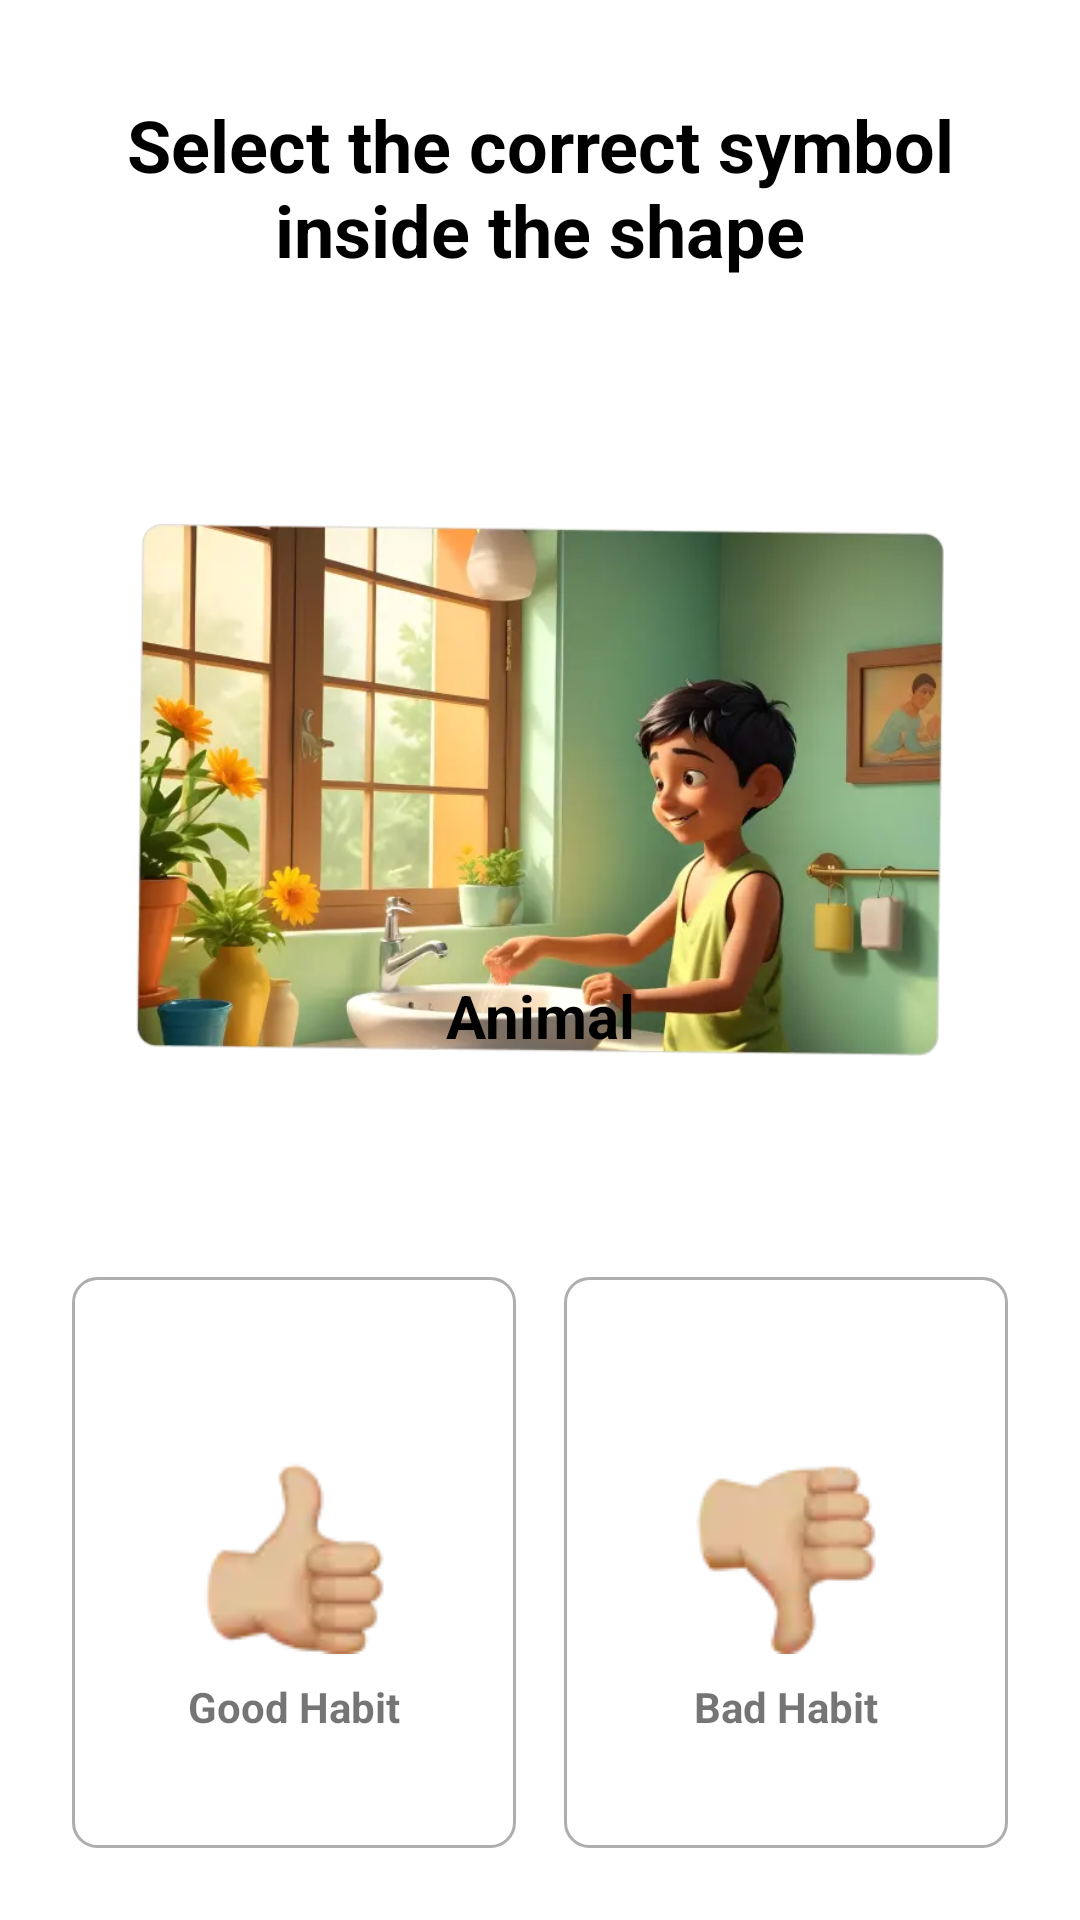

Write the Android layout XML for this screen, with the resource values it uses.
<!-- AndroidManifest.xml: application theme Theme.AnganwadiApplication -->
<!-- res/layout/fragment_phyisical_development_task_first_2.xml -->
<?xml version="1.0" encoding="utf-8"?>
<LinearLayout xmlns:android="http://schemas.android.com/apk/res/android"
    android:layout_width="match_parent"
    android:layout_height="match_parent"
    xmlns:app="http://schemas.android.com/apk/res-auto"
    android:padding="16dp"
    android:orientation="vertical">
    <TextView
        android:layout_width="match_parent"
        android:layout_height="wrap_content"
        android:layout_marginVertical="16dp"
        android:textStyle="bold"
        android:textAlignment="center"
        android:text="Select the correct symbol inside the shape"
        android:textColor="@android:color/black"
        android:textSize="24sp" />

    <LinearLayout
        android:layout_width="match_parent"
        android:layout_height="match_parent"
        android:orientation="vertical">

        <androidx.constraintlayout.widget.ConstraintLayout
            android:layout_width="match_parent"
            android:layout_height="0dp"
            android:layout_weight="1.2">


            <ImageView
                app:layout_constraintDimensionRatio="h, 1:0.6"
                app:layout_constraintBottom_toBottomOf="parent"
                app:layout_constraintTop_toTopOf="parent"
                android:id="@+id/iv"
                android:src="@drawable/ic_hand_wash_1"
                android:layout_width="match_parent"
                android:layout_height="0dp"
                android:layout_marginHorizontal="32dp"
                android:layout_margin="16dp" />
            <TextView
                app:layout_constraintBottom_toBottomOf="@+id/iv"
                android:text="Animal"
                android:textStyle="bold"
                android:textSize="20sp"
                android:textColor="@color/black"
                android:textAlignment="center"
                android:layout_width="match_parent"
                android:layout_height="wrap_content"/>
        </androidx.constraintlayout.widget.ConstraintLayout>


        <LinearLayout
            android:layout_width="match_parent"
            android:layout_height="0dp"
            android:layout_weight="0.8"
            android:orientation="horizontal">

            <LinearLayout
                android:layout_margin="8dp"
                android:background="@drawable/background_8_white"
                android:id="@+id/llGood"
                android:layout_width="0dp"
                android:gravity="center"
                android:orientation="vertical"
                android:layout_height="match_parent"
                android:layout_weight="1">


                <ImageView
                    android:src="@drawable/ic_good"
                    android:layout_width="140dp"
                    android:layout_height="80dp"
                    android:layout_centerInParent="true"
                    android:layout_margin="8dp" />
                <TextView
                    android:text="Good Habit"
                    android:textStyle="bold"
                    android:textAlignment="center"
                    android:layout_width="match_parent"
                    android:layout_height="wrap_content"/>
            </LinearLayout>


            <LinearLayout
                android:orientation="vertical"
                android:layout_margin="8dp"
                android:background="@drawable/background_8_white"
                android:id="@+id/llBad"
                android:layout_width="0dp"
                android:gravity="center"
                android:layout_height="match_parent"
                android:layout_weight="1">
                <ImageView
                    android:src="@drawable/ic_bad"
                    android:layout_width="140dp"
                    android:layout_height="80dp"
                    android:layout_centerInParent="true"
                    android:layout_margin="8dp" />
                <TextView
                    android:text="Bad Habit"
                    android:textStyle="bold"
                    android:textAlignment="center"
                    android:layout_width="match_parent"
                    android:layout_height="wrap_content"/>
            </LinearLayout>

        </LinearLayout>
    </LinearLayout>


</LinearLayout>
<!-- resources referenced by this layout -->
<resources>
  <color name="black">#FF000000</color>
  <!-- drawable background_8_white (drawable) -->
  <?xml version="1.0" encoding="utf-8"?>
  <layer-list xmlns:android="http://schemas.android.com/apk/res/android">
  
      
      <item>
          <shape>
              <stroke android:color="@color/gray" android:width="1dp"/>
              <corners android:radius="8dp"/>
              <solid android:angle="270.0" android:color="@color/white"/>
          </shape>
  
      </item>
  
  
  </layer-list>
  <!-- drawable ic_bad: webp bitmap (drawable, 1204 bytes) -->
  <!-- drawable ic_good: png bitmap (drawable, 4561 bytes) -->
  <!-- drawable ic_hand_wash_1: webp bitmap (drawable, 22918 bytes) -->
  <style name="Theme.AnganwadiApplication" parent="Theme.MaterialComponents.DayNight.NoActionBar">
          
          <item name="colorPrimary">@color/darkBlue</item>
          <item name="colorPrimaryVariant">@color/purple_700</item>
          <item name="colorOnPrimary">@color/white</item>
          
          <item name="colorSecondary">@color/teal_200</item>
          <item name="colorSecondaryVariant">@color/teal_700</item>
          <item name="colorOnSecondary">@color/black</item>
          
          <item name="android:statusBarColor">@color/darkBlue</item>
          
      </style>
  <color name="gray">#AEAEAE</color>
  <color name="white">#FFFFFFFF</color>
  <color name="darkBlue">#07073D</color>
  <color name="purple_700">#FF3700B3</color>
  <color name="teal_200">#FF03DAC5</color>
  <color name="teal_700">#FF018786</color>
</resources>
